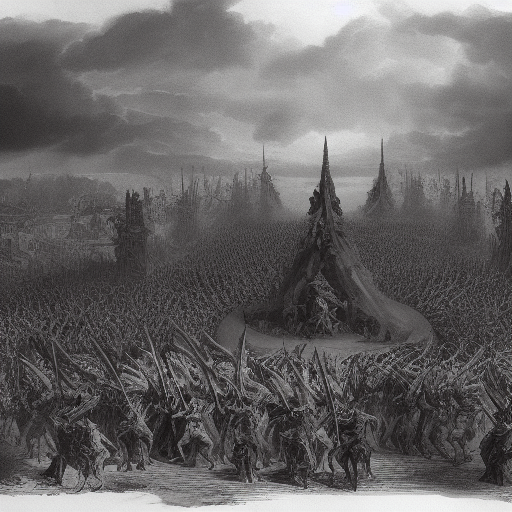
Generation parameters embedded in this image by AUTOMATIC1111 Stable Diffusion web UI or a fork of it (Forge, ...) (PNG 'parameters' text chunk):
painting of demon legions assembling in front of a demon commander,  8 k, denoised, sha
Steps: 20, Sampler: Euler a, CFG scale: 7, Seed: 1523819435, Size: 512x512, Model hash: 81761151